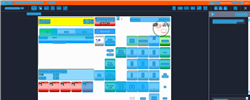
Task: Trigger Based Attended Automation
Workflow: NAMOS_PH_SaveRecallLayaway_Partition1

Step 1: Computer Vision in window 'Web Rep Console*' (msedge.exe)

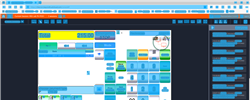
Step 2: CV refresh

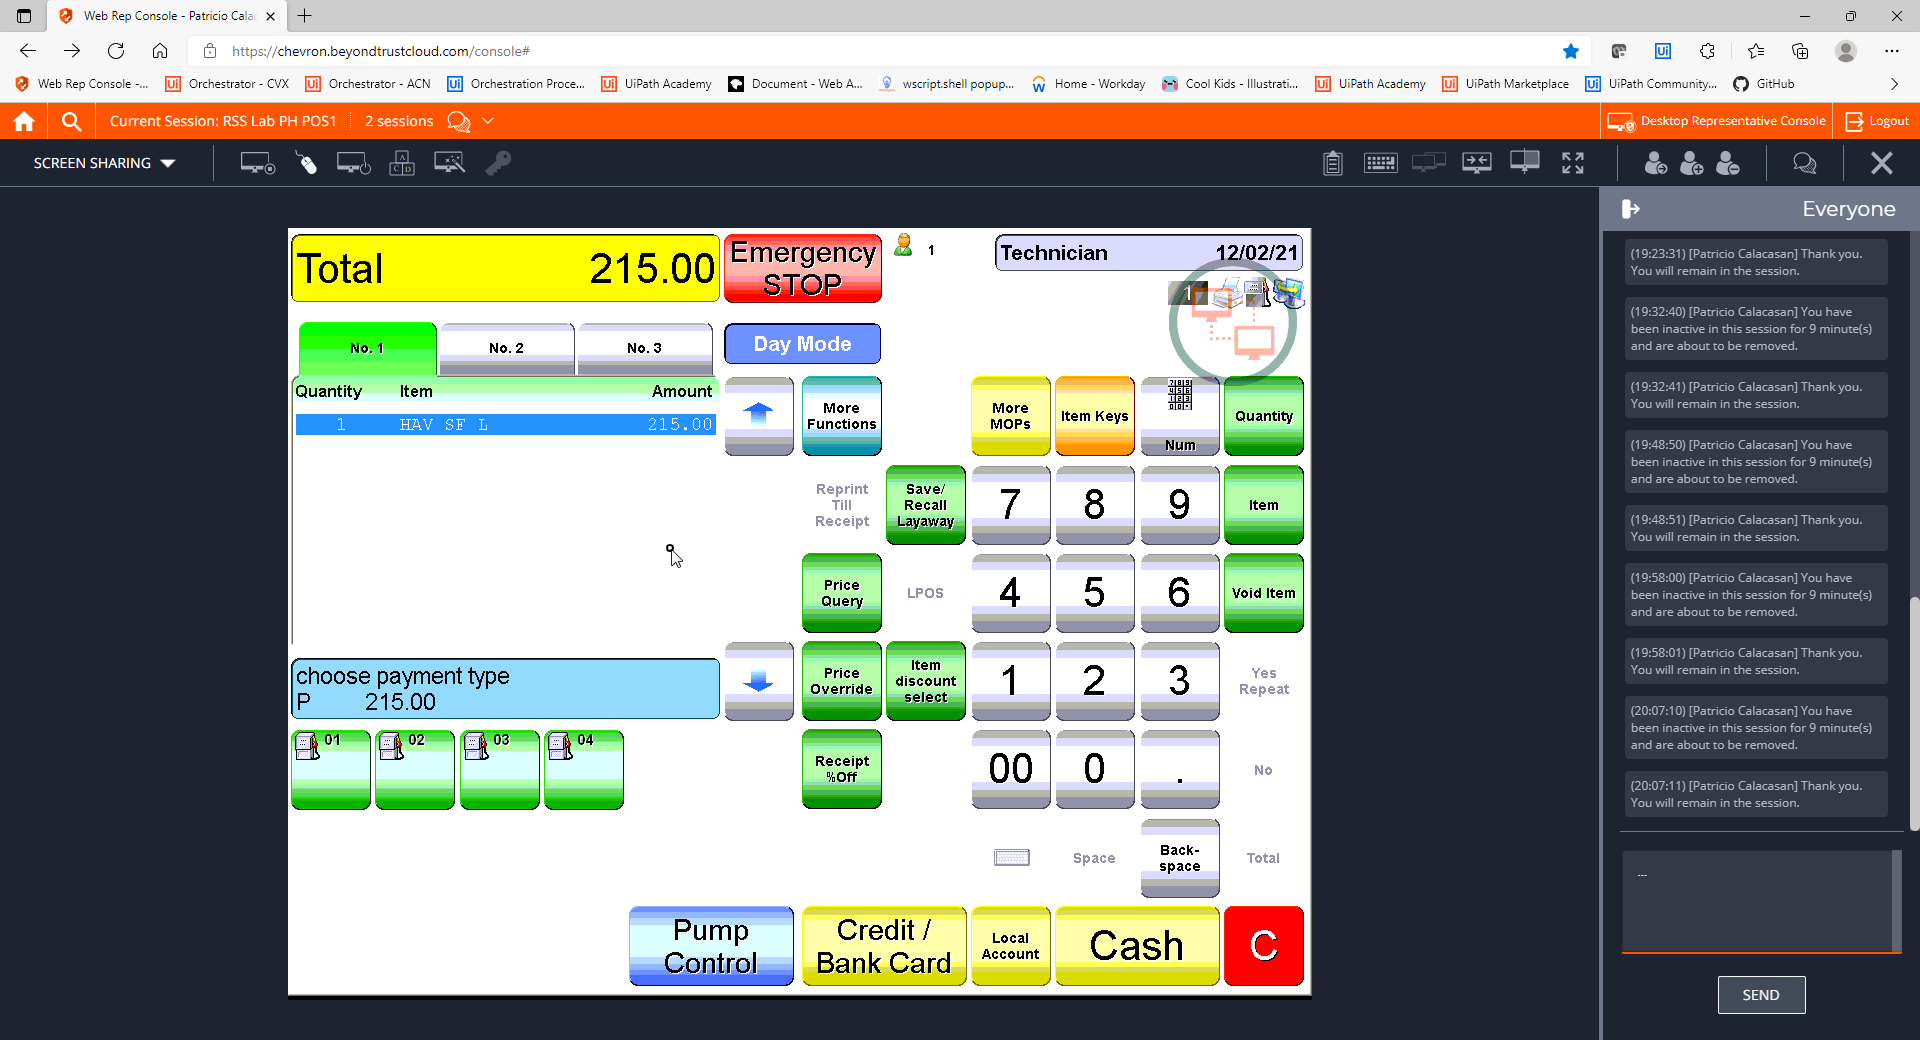
Step 3: CVCache

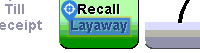
Step 4 [try]: CV Click - Text

Step 5: CvDescriptor (same screen as step 4)

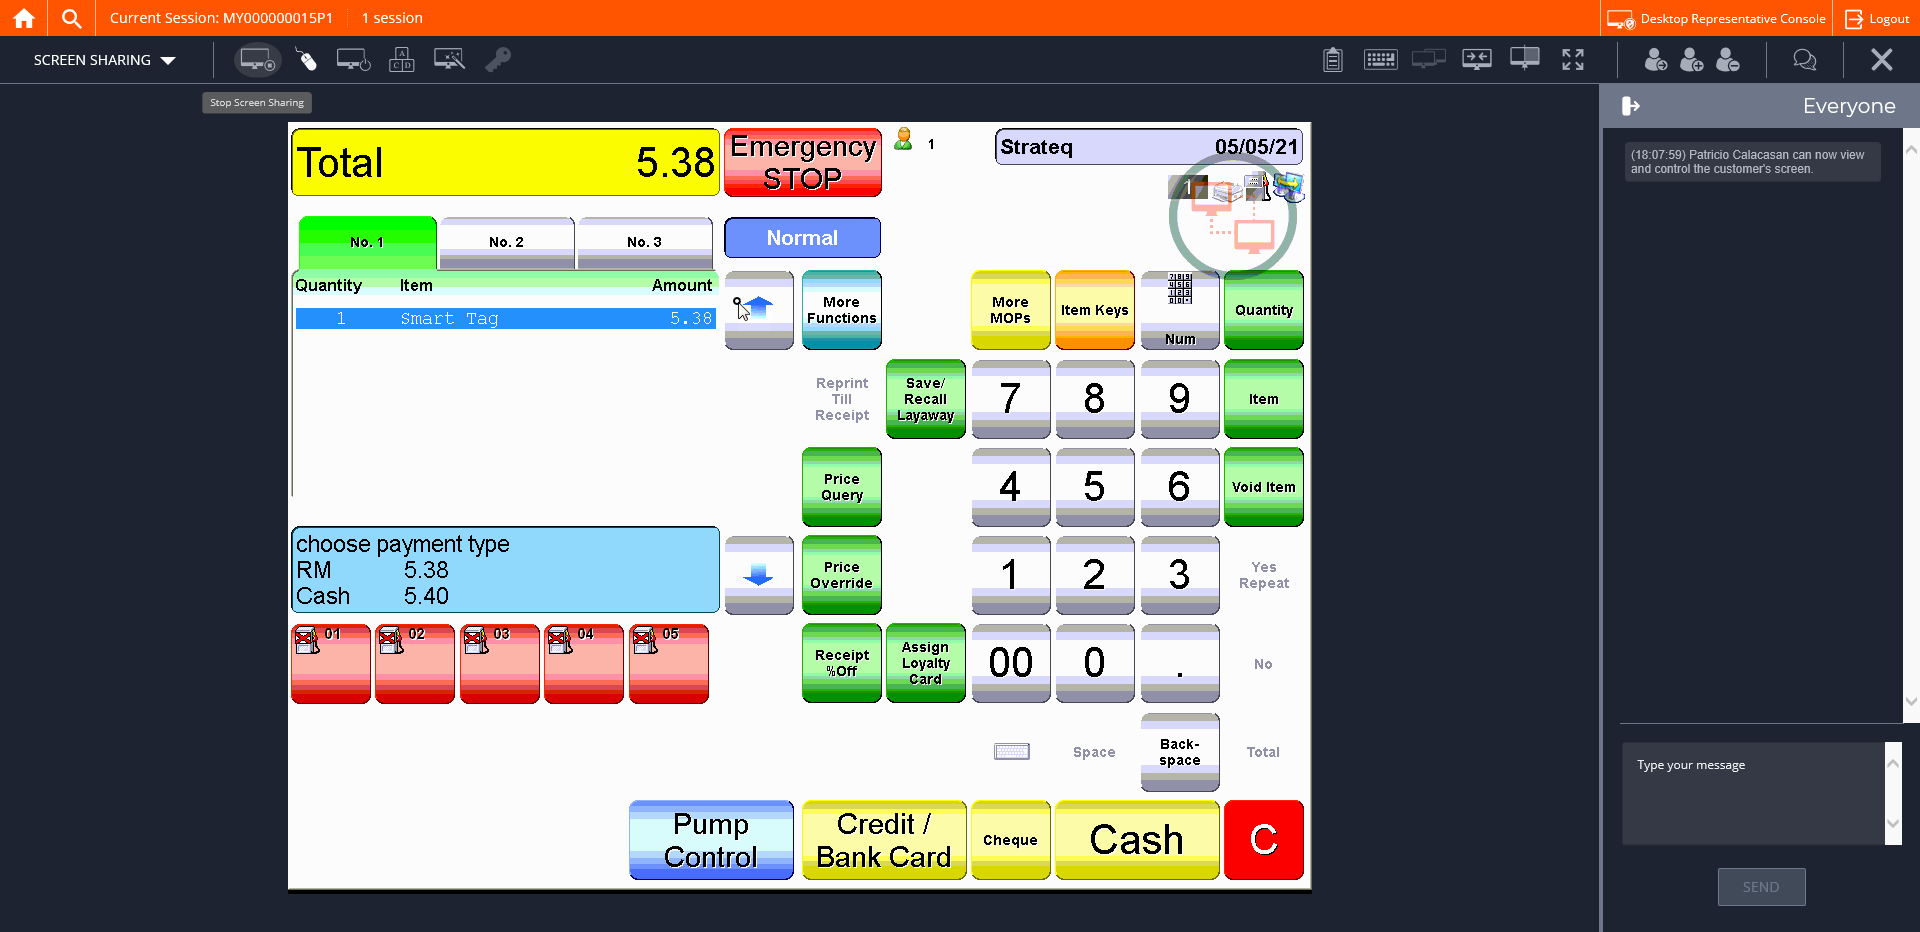
Step 6: CVCache